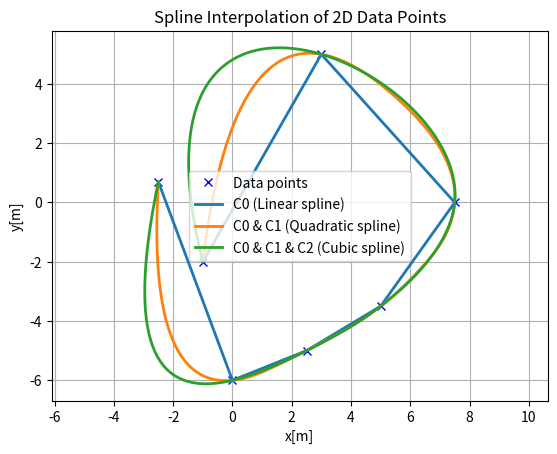

Here is the Python script that generated this plot:
import numpy as np
import matplotlib.pyplot as plt
from scipy import interpolate

class Spline2D:

    def __init__(self, x, y, kind="cubic"):
        if len(x) < 2 or len(y) < 2:
            raise ValueError("At least two points are required for interpolation.")
        
        self.s = self.__calc_s(x, y)
        self.sx = interpolate.interp1d(self.s, x, kind=kind)
        self.sy = interpolate.interp1d(self.s, y, kind=kind)

    def __calc_s(self, x, y):
        self.ds = np.hypot(np.diff(x), np.diff(y))
        s = [0.0]
        s.extend(np.cumsum(self.ds))
        return s

    def calc_position(self, s):
        x = self.sx(s)
        y = self.sy(s)
        return x, y

    def __repr__(self):
        return f"Spline2D(kind={self.sx.kind}, points={len(self.s)})"

def main():
    x = [-2.5, 0.0, 2.5, 5.0, 7.5, 3.0, -1.0]
    y = [0.7, -6, -5, -3.5, 0.0, 5.0, -2.0]
    ds = 0.1  # [m] distance of each interpolated points

    plt.subplots(1)
    plt.plot(x, y, "xb", label="Data points")

    for (kind, label) in [("linear", "C0 (Linear spline)"),
                          ("quadratic", "C0 & C1 (Quadratic spline)"),
                          ("cubic", "C0 & C1 & C2 (Cubic spline)")]:
        sp = Spline2D(x, y, kind=kind)
        s = np.linspace(0, sp.s[-1], num=int(sp.s[-1]/ds))  # Improved resolution of s
        rx = sp.sx(s)
        ry = sp.sy(s)
        plt.plot(rx, ry, label=label, linestyle='-', linewidth=2)

    plt.title("Spline Interpolation of 2D Data Points")
    plt.grid(True)
    plt.axis("equal")
    plt.xlabel("x[m]")
    plt.ylabel("y[m]")
    plt.legend()
    plt.show()

if __name__ == '__main__':
    main()